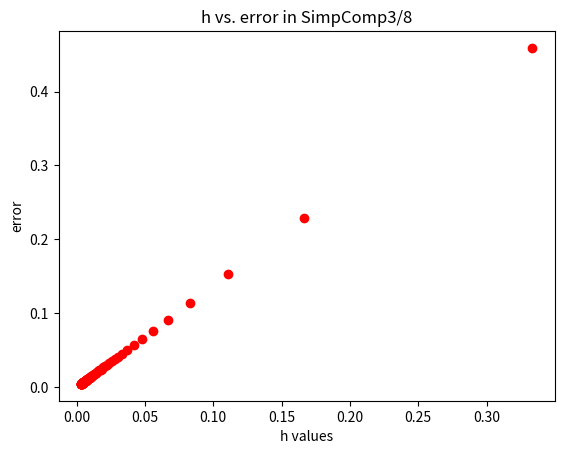

Source code (Python):
from numpy import *
import matplotlib.pyplot as plt


def CompSimp38(a, b, n):
    if n % 3 == 0:
        pass
    else:
        return print("Need a 'n' divisible by 3")

    x = linspace(a, b, n)
    y = 0
    fx = ones(len(x))
    h = (b - a) / n
    for i in range(len(x)):
        if x[i] > 2 or x[i] < -2:
            fx[i] = (x[i] / sqrt(x[i] ** 2 - 4))
        else:
            fx[i] = 0
    for i in range(len(x)):
        if i == 0 or i == n - 1:
            y += fx[i]
        elif i % 3 == 0:
            y += 2 * fx[i]
        else:
            y += 3 * fx[i]
    y = (y * 3 * h / 8)
    return y


ny = []
nx = []
sl = []
for h in range(3, 300, 3):
    ny.append(abs(CompSimp38(3, 4, h) - 1.228))  # 1.228 is the actual values of integral from 3 to 4#
    nx.append(1 / h)


plt.plot(nx, ny, "ro")
plt.xlabel('h values')
plt.ylabel('error')
plt.title('h vs. error in SimpComp3/8')
plt.show()

slope = ((ny[len(ny) - 1] - ny[0]) / (nx[len(ny) - 1] - nx[0]))
print("Slope:", slope)
print("CompSimp38:", (CompSimp38(3, 4, 30)))
